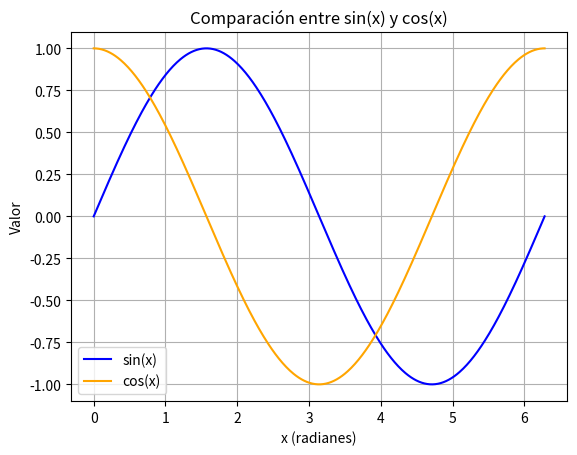

Write the Python code that produced this figure.
import numpy as np
import matplotlib.pyplot as plt

x = np.linspace(0, 2 * np.pi, 500)  

# Calcular sin(x) y cos(x)
y_sin = np.sin(x)
y_cos = np.cos(x)

plt.plot(x, y_sin, label='sin(x)', color='blue')
plt.plot(x, y_cos, label='cos(x)', color='orange')

plt.title('Comparación entre sin(x) y cos(x)')
plt.xlabel('x (radianes)')
plt.ylabel('Valor')

plt.grid(True)
plt.legend()

plt.savefig('Grafico_sin_cos.png')
plt.show()
